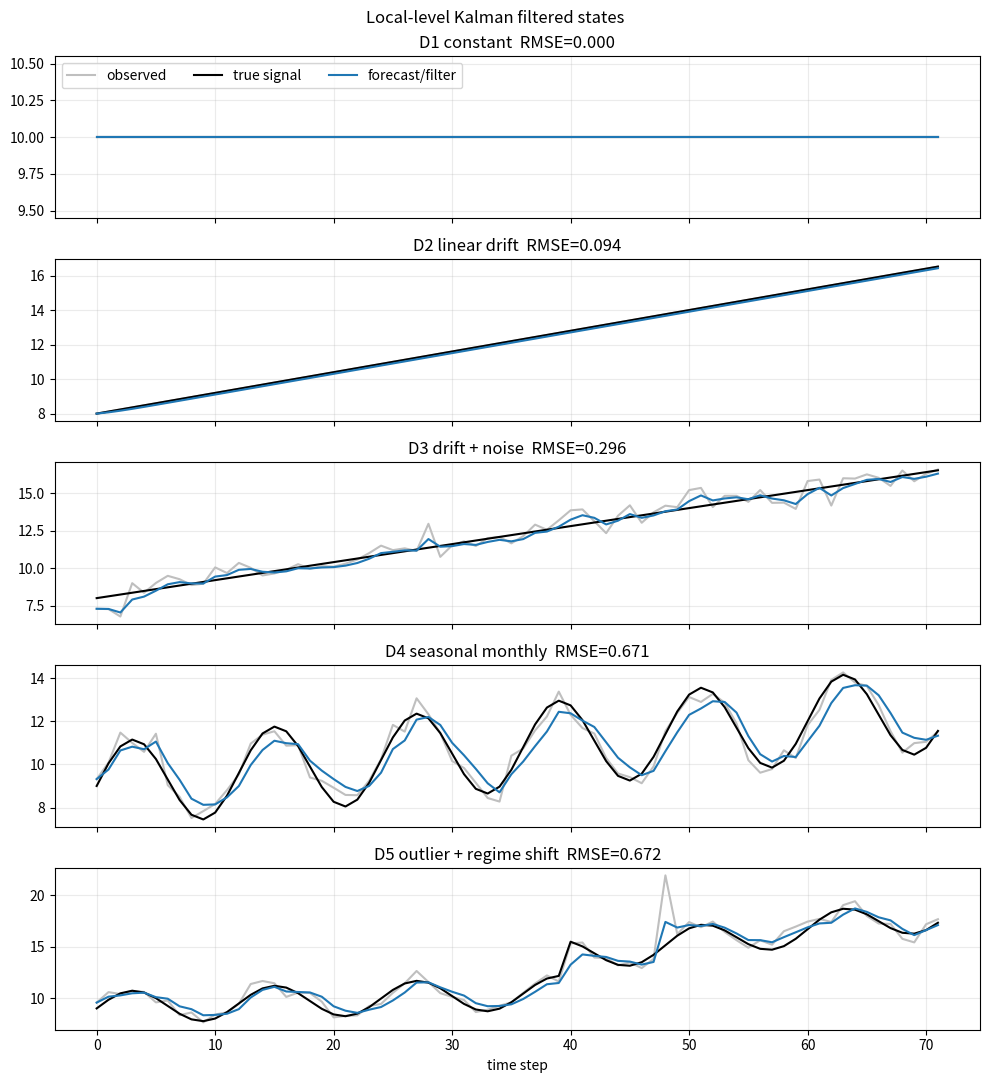
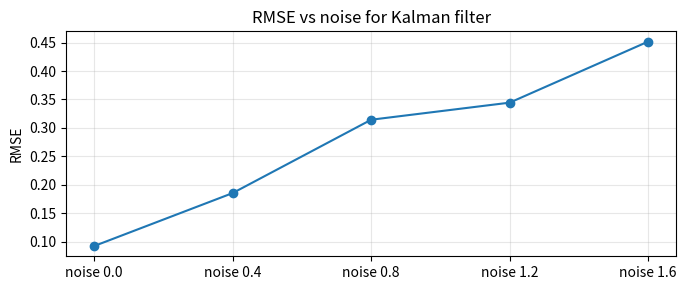

The matplotlib source for these figures, in order:

import math
import numpy as np
import matplotlib.pyplot as plt

SEED = 1405
rng = np.random.default_rng(SEED)


def rmse(actual, predicted):
    actual = np.asarray(actual, dtype=float)
    predicted = np.asarray(predicted, dtype=float)
    return float(np.sqrt(np.mean((actual - predicted) ** 2)))


def linear_trend_fit(y):
    y = np.asarray(y, dtype=float)
    t = np.arange(len(y), dtype=float)
    X = np.column_stack([np.ones(len(y)), t])
    beta = np.linalg.lstsq(X, y, rcond=None)[0]
    fitted = X @ beta
    return beta, fitted


def seasonal_means(values, period):
    values = np.asarray(values, dtype=float)
    season = np.zeros(period, dtype=float)
    for j in range(period):
        season[j] = np.mean(values[j::period])
    season = season - np.mean(season)
    return season


def make_series_ladder(noise_scale=1.0, seed=SEED):
    local_rng = np.random.default_rng(seed)
    n = 72
    t = np.arange(n, dtype=float)
    ladder = []

    signal = np.full(n, 10.0)
    ladder.append({"name": "D1 constant", "y": signal.copy(), "signal": signal, "period": 12, "noise": 0.0})

    signal = 8.0 + 0.12 * t
    ladder.append({"name": "D2 linear drift", "y": signal.copy(), "signal": signal, "period": 12, "noise": 0.0})

    signal = 8.0 + 0.12 * t
    y = signal + local_rng.normal(0.0, 0.55 * noise_scale, n)
    ladder.append({"name": "D3 drift + noise", "y": y, "signal": signal, "period": 12, "noise": 0.55 * noise_scale})

    signal = 9.0 + 0.05 * t + 2.0 * np.sin(2.0 * np.pi * t / 12.0)
    y = signal + local_rng.normal(0.0, 0.35 * noise_scale, n)
    ladder.append({"name": "D4 seasonal monthly", "y": y, "signal": signal, "period": 12, "noise": 0.35 * noise_scale})

    signal = 9.0 + 0.04 * t + 1.6 * np.sin(2.0 * np.pi * t / 12.0)
    signal = signal + np.where(t >= 40.0, 3.5 + 0.09 * (t - 40.0), 0.0)
    y = signal + local_rng.normal(0.0, 0.45 * noise_scale, n)
    y[48] = y[48] + 7.0
    ladder.append({"name": "D5 outlier + regime shift", "y": y, "signal": signal, "period": 12, "noise": 0.45 * noise_scale})

    return ladder


def preview_ladder(ladder):
    for rung in ladder:
        y = np.asarray(rung["y"], dtype=float)
        head = np.round(y[:6], 3)
        print(f"{rung['name']}: shape={y.shape}, period={rung['period']}, noise={rung['noise']:.2f}, head={head}")


def plot_forecast_panels(results, title):
    count = len(results)
    fig, axes = plt.subplots(count, 1, figsize=(10, 2.2 * count), sharex=True)
    if count == 1:
        axes = [axes]
    for ax, row in zip(axes, results):
        t = np.arange(len(row["y"]))
        ax.plot(t, row["y"], color="0.75", label="observed")
        ax.plot(t, row["truth"], color="black", linewidth=1.5, label="true signal")
        ax.plot(t, row["forecast"], color="#1f77b4", label="forecast/filter")
        ax.set_title(f"{row['name']}  RMSE={row['rmse']:.3f}")
        ax.grid(True, alpha=0.25)
    axes[0].legend(loc="upper left", ncol=3)
    axes[-1].set_xlabel("time step")
    fig.suptitle(title)
    fig.tight_layout()
    return fig, axes


def plot_rmse_curve(curve, title):
    labels = [row["label"] for row in curve]
    values = [row["rmse"] for row in curve]
    fig, ax = plt.subplots(figsize=(7, 3))
    ax.plot(labels, values, marker="o")
    ax.set_ylabel("RMSE")
    ax.set_title(title)
    ax.grid(True, alpha=0.3)
    fig.tight_layout()
    return fig, ax



def kalman_local_level(y, Q, R, initial_mean=None, initial_var=4.0):
    y = np.asarray(y, dtype=float)
    n = len(y)
    means = np.zeros(n, dtype=float)
    variances = np.zeros(n, dtype=float)
    gains = np.zeros(n, dtype=float)
    forecasts = np.zeros(n, dtype=float)
    m = float(y[0] if initial_mean is None else initial_mean)
    P = float(initial_var)
    for t in range(n):
        m_pred = m
        P_pred = P + Q
        forecasts[t] = m_pred
        K = P_pred / (P_pred + R)
        innovation = y[t] - m_pred
        m = m_pred + K * innovation
        P = (1.0 - K) * P_pred
        means[t] = m
        variances[t] = P
        gains[t] = K
    return {"mean": means, "variance": variances, "gain": gains, "forecast": forecasts}

prior_m = 10.0
prior_P = 4.0
Q = 1.0
R = 3.0
observation = 13.0
P_pred = prior_P + Q
K = P_pred / (P_pred + R)
updated_m = prior_m + K * (observation - prior_m)
updated_P = (1.0 - K) * P_pred
assert round(P_pred, 3) == 5.000
assert round(K, 3) == 0.625
assert round(updated_m, 3) == 11.875
assert round(updated_P, 3) == 1.875
print("P_minus=", round(P_pred, 3))
print("K=", round(K, 3))
print("updated mean=", round(updated_m, 3))
print("updated variance=", round(updated_P, 3))


print('Reusable method is defined and lesson assertions passed structurally when this cell is run.')

ladder = make_series_ladder()
preview_ladder(ladder)


results = []
for rung in make_series_ladder():
    model = kalman_local_level(rung["y"], Q=0.18, R=max(0.25, rung["noise"] ** 2 + 0.25), initial_var=4.0)
    forecast = model["mean"]
    score = rmse(rung["signal"][12:], forecast[12:])
    results.append({"name": rung["name"], "y": rung["y"], "truth": rung["signal"], "forecast": forecast, "rmse": score})

for row in results:
    print(f"{row['name']:<24} RMSE={row['rmse']:.3f}")



plot_forecast_panels(results, "Local-level Kalman filtered states")
curve = []
for sigma in [0.0, 0.4, 0.8, 1.2, 1.6]:
    rung = make_series_ladder(noise_scale=sigma + 0.01, seed=SEED + int(100 * sigma))[2]
    model = kalman_local_level(rung["y"], Q=0.18, R=max(0.25, rung["noise"] ** 2 + 0.25), initial_var=4.0)
    curve.append({"label": f"noise {sigma:.1f}", "rmse": rmse(rung["signal"][12:], model["mean"][12:])})
plot_rmse_curve(curve, "RMSE vs noise for Kalman filter")
plt.show()



hard = make_series_ladder()[4]
wrong = kalman_local_level(hard["y"], Q=0.001, R=0.8, initial_var=1.0)
fixed = kalman_local_level(hard["y"], Q=0.45, R=0.8, initial_var=1.0)
wrong_rmse = rmse(hard["signal"][40:], wrong["mean"][40:])
fixed_rmse = rmse(hard["signal"][40:], fixed["mean"][40:])
print("wrong tiny-Q post-shift RMSE:", round(wrong_rmse, 3))
print("fixed larger-Q post-shift RMSE:", round(fixed_rmse, 3))
print("H=1 means the scalar state is observed directly with noise R")
